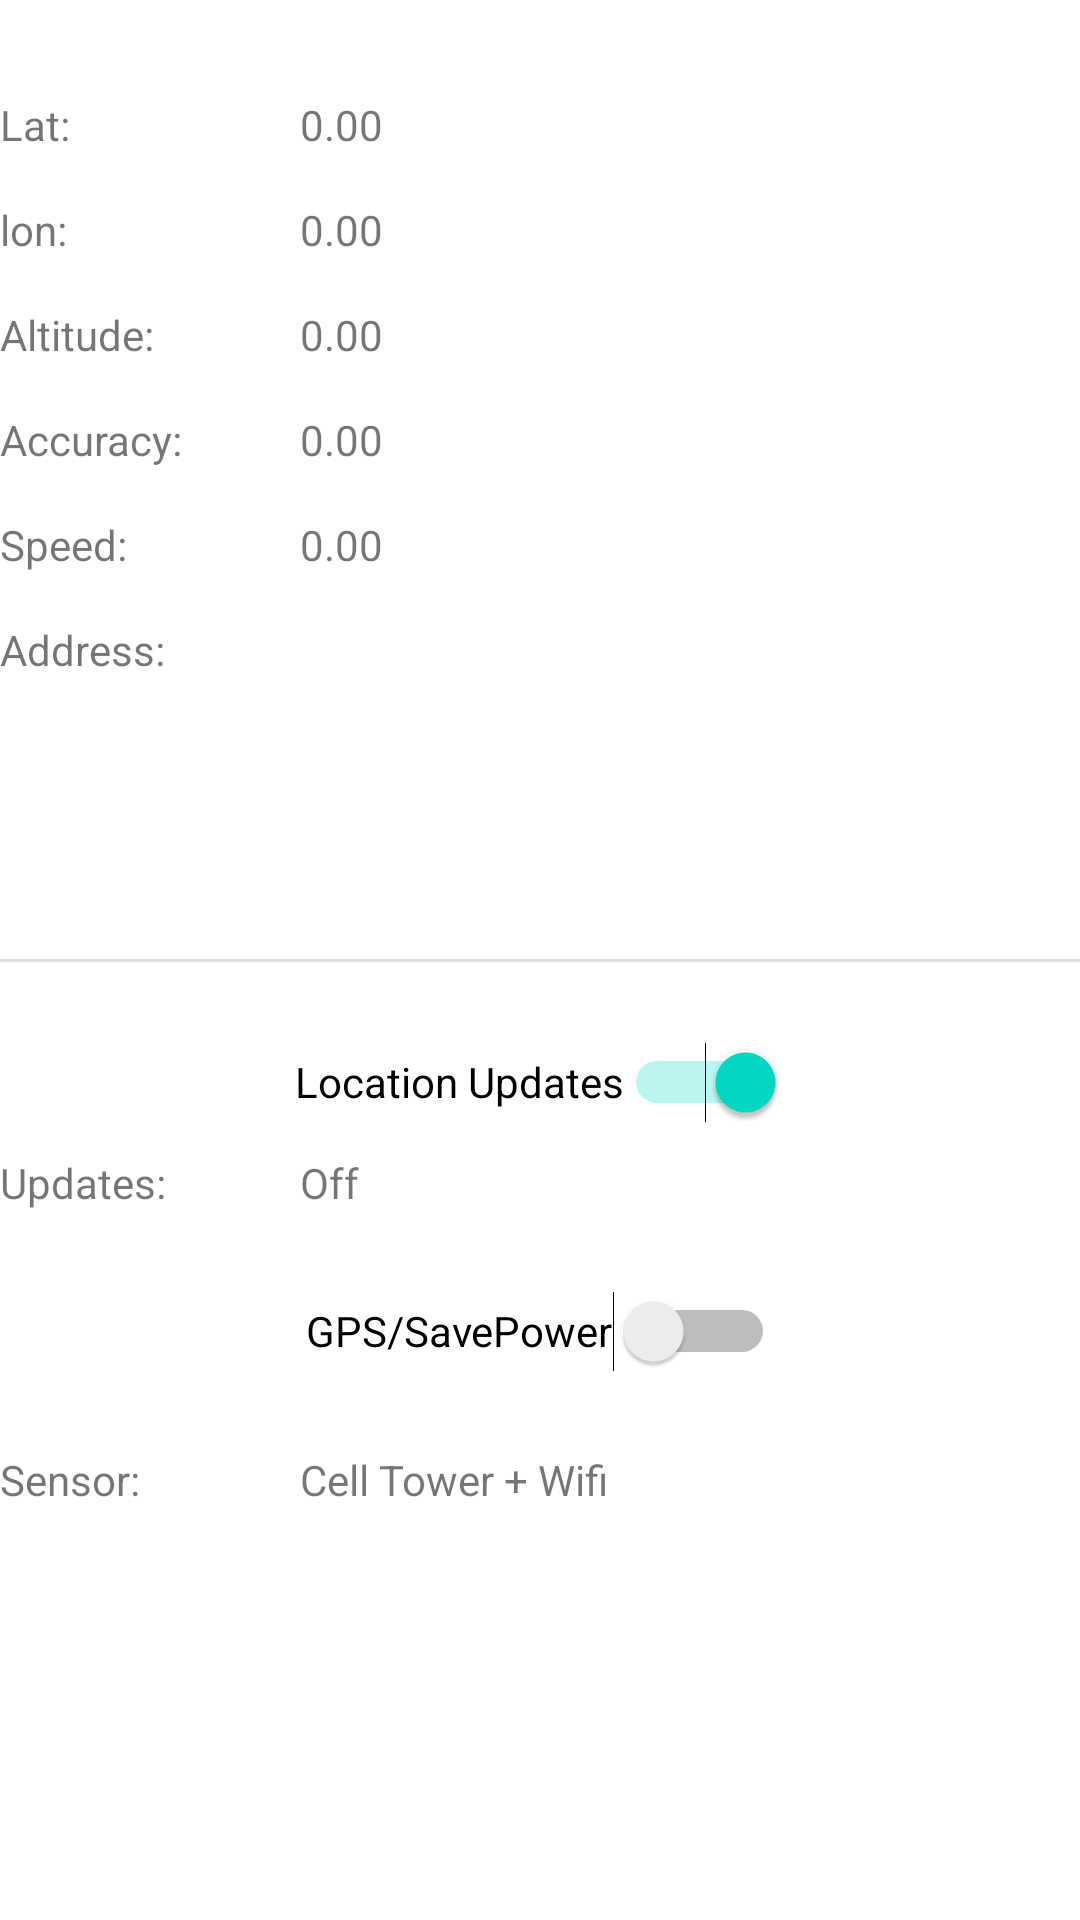

Layout XML and referenced resources for this Android screen:
<!-- AndroidManifest.xml: application theme Theme.DTrack -->
<!-- res/layout/activity_loctrack.xml -->
<?xml version="1.0" encoding="utf-8"?>
<androidx.constraintlayout.widget.ConstraintLayout xmlns:android="http://schemas.android.com/apk/res/android"
    xmlns:app="http://schemas.android.com/apk/res-auto"
    xmlns:tools="http://schemas.android.com/tools"
    android:layout_width="match_parent"
    android:layout_height="match_parent"
    tools:context=".loctrack">
    <TextView
        android:id="@+id/tv_labellat"
        android:layout_width="100dp"
        android:layout_height="wrap_content"
        android:layout_marginTop="32dp"
        android:text="Lat:"
        app:layout_constraintStart_toStartOf="parent"
        app:layout_constraintTop_toTopOf="parent" />

    <TextView
        android:id="@+id/tv_lat"
        android:layout_width="wrap_content"
        android:layout_height="wrap_content"
        android:layout_marginTop="32dp"
        android:text="0.00"
        app:layout_constraintStart_toEndOf="@+id/tv_labellat"
        app:layout_constraintTop_toTopOf="parent" />

    <TextView
        android:id="@+id/tv_labellon"
        android:layout_width="100dp"
        android:layout_height="wrap_content"
        android:layout_marginTop="16dp"
        android:text="lon:"
        app:layout_constraintStart_toStartOf="parent"
        app:layout_constraintTop_toBottomOf="@+id/tv_labellat" />

    <TextView
        android:id="@+id/tv_lon"
        android:layout_width="wrap_content"
        android:layout_height="wrap_content"
        android:layout_marginTop="16dp"
        android:text="0.00"
        app:layout_constraintStart_toEndOf="@+id/tv_labellon"
        app:layout_constraintTop_toBottomOf="@+id/tv_lat" />

    <TextView
        android:id="@+id/tv_labelaltitude"
        android:layout_width="100dp"
        android:layout_height="wrap_content"
        android:layout_marginTop="16dp"
        android:text="Altitude:"
        app:layout_constraintStart_toStartOf="parent"
        app:layout_constraintTop_toBottomOf="@+id/tv_labellon" />

    <TextView
        android:id="@+id/tv_altitude"
        android:layout_width="wrap_content"
        android:layout_height="wrap_content"
        android:text="0.00"
        app:layout_constraintStart_toEndOf="@+id/tv_labelaltitude"
        app:layout_constraintTop_toTopOf="@+id/tv_labelaltitude" />

    <TextView
        android:id="@+id/tv_labelaccuracy"
        android:layout_width="100dp"
        android:layout_height="wrap_content"
        android:layout_marginTop="16dp"
        android:text="Accuracy:"
        app:layout_constraintStart_toStartOf="parent"
        app:layout_constraintTop_toBottomOf="@+id/tv_labelaltitude" />

    <TextView
        android:id="@+id/tv_accuracy"
        android:layout_width="wrap_content"
        android:layout_height="wrap_content"
        android:text="0.00"
        app:layout_constraintStart_toEndOf="@+id/tv_labelaccuracy"
        app:layout_constraintTop_toTopOf="@+id/tv_labelaccuracy" />

    <TextView
        android:id="@+id/tv_labelspeed"
        android:layout_width="100dp"
        android:layout_height="wrap_content"
        android:layout_marginTop="16dp"
        android:text="Speed:"
        app:layout_constraintStart_toStartOf="parent"
        app:layout_constraintTop_toBottomOf="@+id/tv_labelaccuracy" />

    <TextView
        android:id="@+id/tv_speed"
        android:layout_width="wrap_content"
        android:layout_height="wrap_content"
        android:text="0.00"
        app:layout_constraintStart_toEndOf="@+id/tv_labelspeed"
        app:layout_constraintTop_toTopOf="@+id/tv_labelspeed" />

    <TextView
        android:id="@+id/tv_labelsensor"
        android:layout_width="100dp"
        android:layout_height="wrap_content"
        android:layout_marginTop="16dp"
        android:text="Sensor:"
        app:layout_constraintStart_toStartOf="parent"
        app:layout_constraintTop_toBottomOf="@+id/sw_gps" />

    <TextView
        android:id="@+id/tv_sensor"
        android:layout_width="wrap_content"
        android:layout_height="wrap_content"
        android:text="Cell Tower + Wifi"
        app:layout_constraintStart_toEndOf="@+id/tv_labelsensor"
        app:layout_constraintTop_toTopOf="@+id/tv_labelsensor" />

    <TextView
        android:id="@+id/tv_labelupdates"
        android:layout_width="100dp"
        android:layout_height="wrap_content"
        android:text="Updates:"
        app:layout_constraintStart_toStartOf="parent"
        app:layout_constraintTop_toBottomOf="@+id/sw_locationsupdates" />

    <TextView
        android:id="@+id/tv_updates"
        android:layout_width="wrap_content"
        android:layout_height="wrap_content"
        android:text="Off"
        app:layout_constraintStart_toEndOf="@+id/tv_labelupdates"
        app:layout_constraintTop_toTopOf="@+id/tv_labelupdates" />

    <Switch
        android:id="@+id/sw_locationsupdates"
        android:layout_width="wrap_content"
        android:layout_height="wrap_content"
        android:layout_marginTop="16dp"
        android:checked="true"
        android:minHeight="48dp"
        android:text="Location Updates"
        app:layout_constraintEnd_toEndOf="parent"
        app:layout_constraintStart_toStartOf="parent"
        app:layout_constraintTop_toBottomOf="@+id/divider" />

    <Switch
        android:id="@+id/sw_gps"
        android:layout_width="wrap_content"
        android:layout_height="wrap_content"
        android:layout_marginTop="16dp"
        android:minHeight="48dp"
        android:text="GPS/SavePower"
        app:layout_constraintEnd_toEndOf="parent"
        app:layout_constraintStart_toStartOf="parent"
        app:layout_constraintTop_toBottomOf="@+id/tv_labelupdates" />

    <TextView
        android:id="@+id/tv_address"
        android:layout_width="wrap_content"
        android:layout_height="wrap_content"
        app:layout_constraintStart_toEndOf="@+id/tv_lbladdress"
        app:layout_constraintTop_toTopOf="@+id/tv_lbladdress" />

    <TextView
        android:id="@+id/tv_lbladdress"
        android:layout_width="100dp"
        android:layout_height="wrap_content"
        android:layout_marginTop="16dp"
        android:text="Address:"
        app:layout_constraintStart_toStartOf="parent"
        app:layout_constraintTop_toBottomOf="@+id/tv_labelspeed" />

    <View
        android:id="@+id/divider"
        android:layout_width="409dp"
        android:layout_height="1dp"
        android:background="?android:attr/listDivider"
        app:layout_constraintBottom_toBottomOf="parent"
        app:layout_constraintEnd_toEndOf="parent"
        app:layout_constraintStart_toStartOf="parent"
        app:layout_constraintTop_toTopOf="parent" />
</androidx.constraintlayout.widget.ConstraintLayout>
<!-- resources referenced by this layout -->
<resources>
  <style name="Theme.DTrack" parent="Theme.MaterialComponents.DayNight.DarkActionBar">
          
          <item name="colorPrimary">@color/busyellow</item>
          <item name="colorPrimaryVariant">@color/busyellow</item>
          <item name="colorOnPrimary">@color/white</item>
          
          <item name="colorSecondary">@color/teal_200</item>
          <item name="colorSecondaryVariant">@color/teal_700</item>
          <item name="colorOnSecondary">@color/black</item>
          
          <item name="android:statusBarColor" tools:targetApi="l">?attr/colorPrimaryVariant</item>
          
      </style>
  <color name="busyellow">#F5A400</color>
  <color name="white">#FFFFFFFF</color>
  <color name="teal_200">#FF03DAC5</color>
  <color name="teal_700">#FF018786</color>
  <color name="black">#FF000000</color>
</resources>
